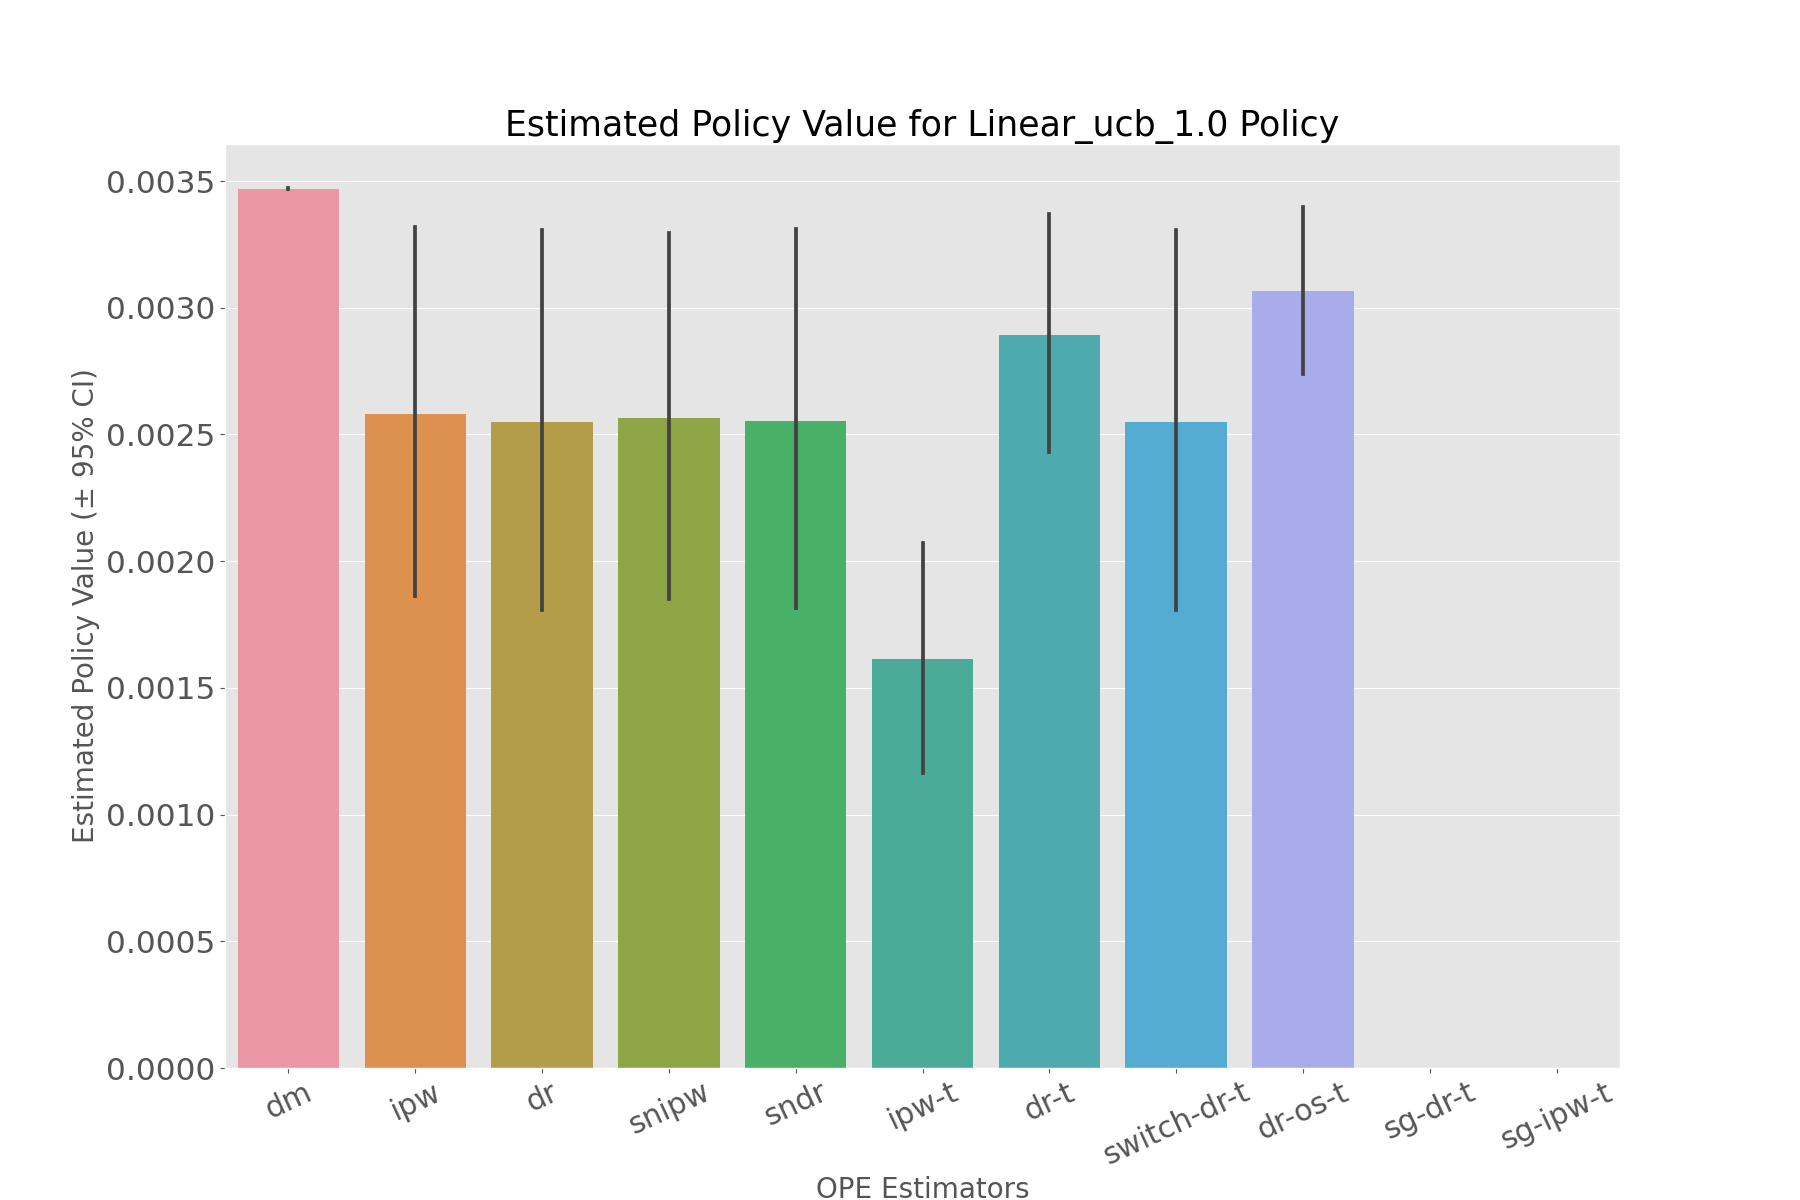

The data file committed next to this chart (first rows):
, estimated_policy_value, relative_estimated_policy_value, mean, 95.0% CI (lower), 95.0% CI (upper)
dm, 0.00347, 1, 0.00347, 0.003468, 0.003473
ipw, 0.002561, 0.7383, 0.002561, 0.001863, 0.003318
dr, 0.002531, 0.7295, 0.002531, 0.001806, 0.003308
snipw, 0.002544, 0.7333, 0.002544, 0.00185, 0.003296
sndr, 0.002537, 0.7313, 0.002537, 0.001817, 0.003309
ipw-t, 0.001601, 0.4614, 0.001601, 0.001164, 0.002074
dr-t, 0.002883, 0.831, 0.002883, 0.00243, 0.003369
switch-dr-t, 0.002531, 0.7295, 0.002531, 0.001806, 0.003308
dr-os-t, 0.003058, 0.8815, 0.003058, 0.00274, 0.003399
sg-dr-t, , , , , 
sg-ipw-t, , , , , 
